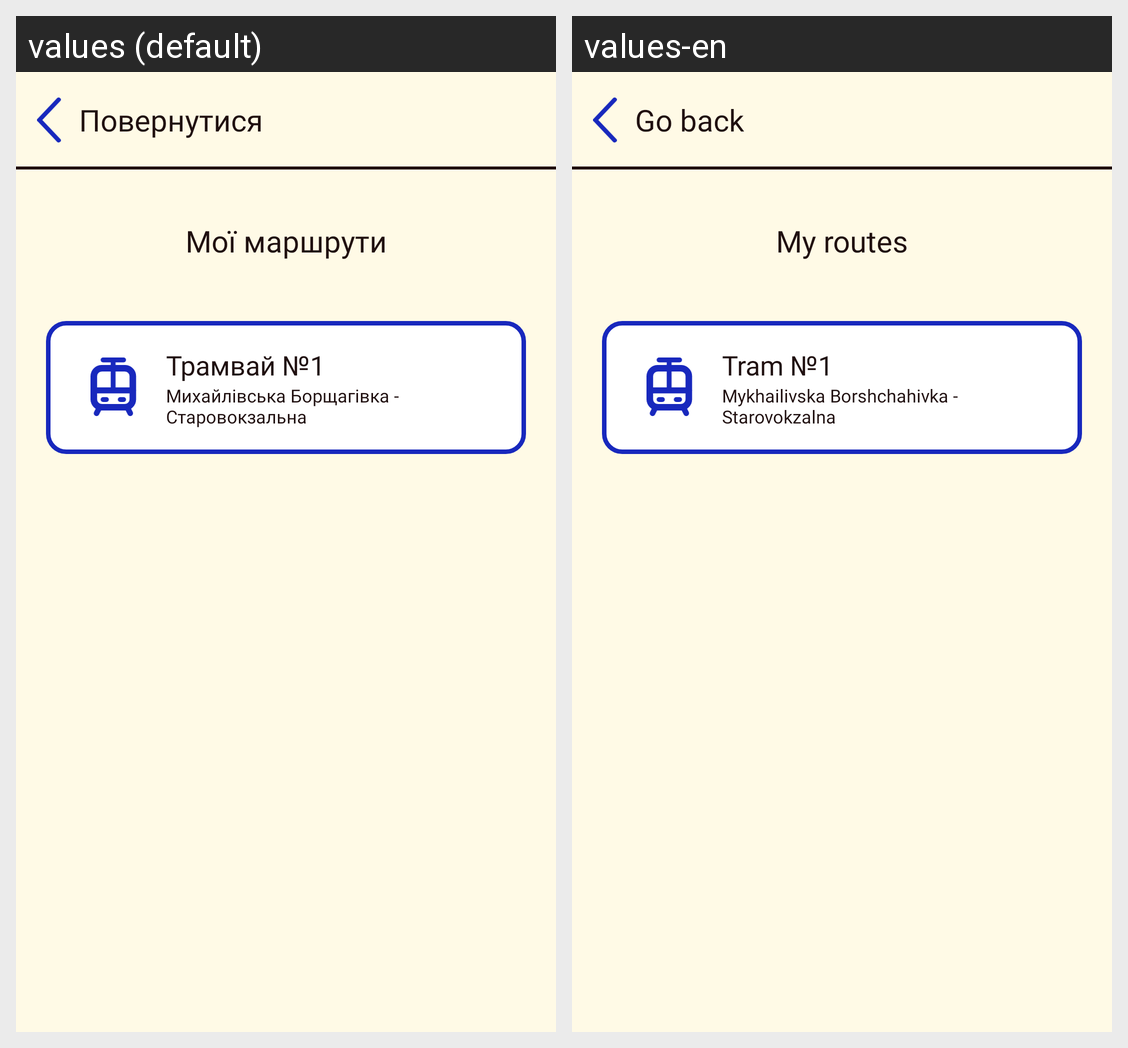

For this localized Android screen grid, give each drawn string resource with its value in every locale shown.
Android screen res/layout/activity_your_route.xml rendered under 2 locales, left to right: values (default), values-en. Device: Nexus 5 (rendered at 1080×1920; each locale shown at half size, 540×960, under a caption strip naming it); theme Theme.UrbanVoice.
Strings drawn on this screen, with the default value and each locale's value (text and hints the layout hard-codes, and strings that could not be matched under every locale, appear in the picture but are not listed):

retur
  values: Повернутися
  values-en: Go back

my_routes
  values: Мої маршрути
  values-en: My routes

tram
  values: Трамвай №1
  values-en: Tram №1

route_1_desc_ab
  values: Михайлівська Борщагівка - Старовокзальна
  values-en: Mykhailivska Borshchahivka - Starovokzalna
